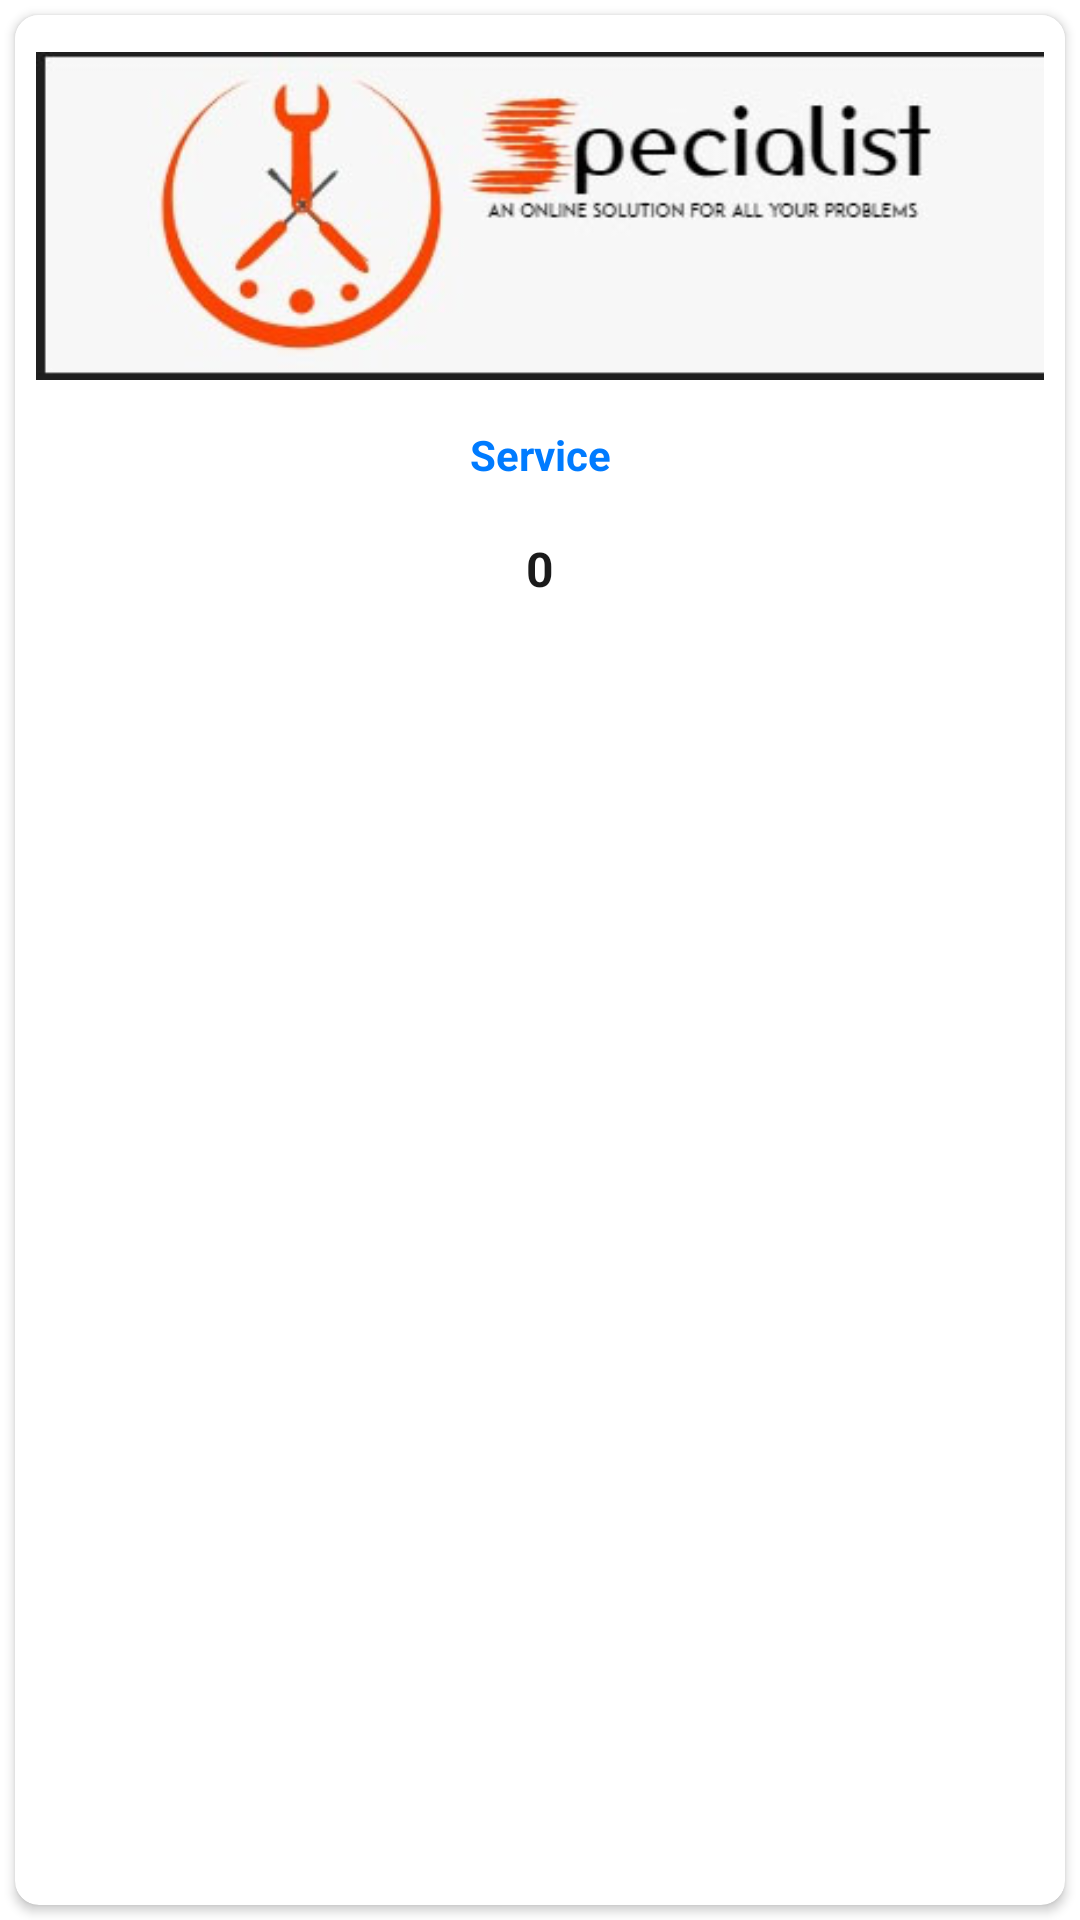

This screen was rendered from an Android layout file. Write that file and the resources it references.
<!-- AndroidManifest.xml: application theme AppTheme -->
<!-- res/layout/layout_item_service.xml -->
<?xml version="1.0" encoding="utf-8"?>
<LinearLayout xmlns:android="http://schemas.android.com/apk/res/android"
    xmlns:app="http://schemas.android.com/apk/res-auto"
    android:layout_width="match_parent"
    android:layout_height="wrap_content"
    android:orientation="vertical"
    android:layout_margin="4dp"
    android:background="@android:color/transparent">

    <androidx.cardview.widget.CardView
        android:id="@+id/cardView1"
        android:layout_width="match_parent"
        android:layout_height="wrap_content"
        android:layout_marginStart="5dp"
        android:layout_marginLeft="5dp"
        android:layout_marginTop="5dp"
        android:layout_marginEnd="5dp"
        android:layout_marginRight="5dp"
        app:cardCornerRadius="8dp"
        android:layout_marginBottom="5dp"
        android:layout_weight="1">

        <LinearLayout
            android:layout_width="match_parent"
            android:layout_height="wrap_content"
            android:orientation="vertical"
            android:paddingStart="5dp"
            android:paddingLeft="5dp"
            android:paddingTop="5dp"
            android:paddingEnd="5dp"
            android:background="@color/white"
            android:paddingRight="5dp"
            android:gravity="center_vertical"
            android:paddingBottom="5dp">

            <ImageView
                android:id="@+id/imgService"
                android:layout_width="match_parent"
                android:layout_height="120dp"
                android:layout_gravity="center_horizontal"
                android:layout_margin="2dp"
                android:src="@drawable/logo" />

            <TextView
                android:id="@+id/tvService"
                android:layout_width="wrap_content"
                android:layout_height="wrap_content"
                android:layout_gravity="center_horizontal"
                android:ellipsize="end"
                android:gravity="center_vertical|center"
                android:maxLines="2"
                android:lines="2"
                android:textStyle="bold"
                android:text="Service"
                android:textColor="@color/colorPrimaryDark" />


            <TextView
                android:id="@+id/tvServiceprice"
                android:layout_width="wrap_content"
                android:layout_height="wrap_content"
                android:layout_gravity="center_horizontal"
                android:ellipsize="end"
                android:gravity="center_vertical|center"
                android:maxLines="2"
                android:lines="2"
                android:textStyle="bold"
                android:textSize="16sp"
                android:text="0"
                android:layout_marginBottom="6dp"
                android:textColor="@color/black" />


        </LinearLayout>

    </androidx.cardview.widget.CardView>

</LinearLayout>
<!-- resources referenced by this layout -->
<resources>
  <color name="black">#1b1b1b</color>
  <color name="colorPrimaryDark">#007bff</color>
  <color name="white">#FFFFFF</color>
  <!-- drawable logo: jpg bitmap (drawable, 29446 bytes) -->
  <style name="AppTheme" parent="Theme.AppCompat.Light.NoActionBar">
          
          <item name="colorPrimary">@color/colorPrimary</item>
          <item name="colorPrimaryDark">@color/colorPrimaryDark</item>
          <item name="colorAccent">@color/colorAccent</item>
          <item name="android:textSize">16sp</item>
          <item name="colorControlNormal">@color/black</item>
          <item name="fontFamily">@font/segoeui</item>
          <item name="android:editTextColor">#295055</item>
          <item name="android:textColorPrimary">#295055</item>
          <item name="android:textColorSecondary">#295055</item>
          <item name="android:textColorTertiary">#295055</item>
          <item name="android:textColorPrimaryInverse">#295055</item>
          <item name="android:textColorSecondaryInverse">#295055</item>
          <item name="android:textColorTertiaryInverse">#295055</item>
  
      </style>
  <color name="colorPrimary">#039ee3</color>
  <color name="colorAccent">#17a2b8</color>
</resources>
